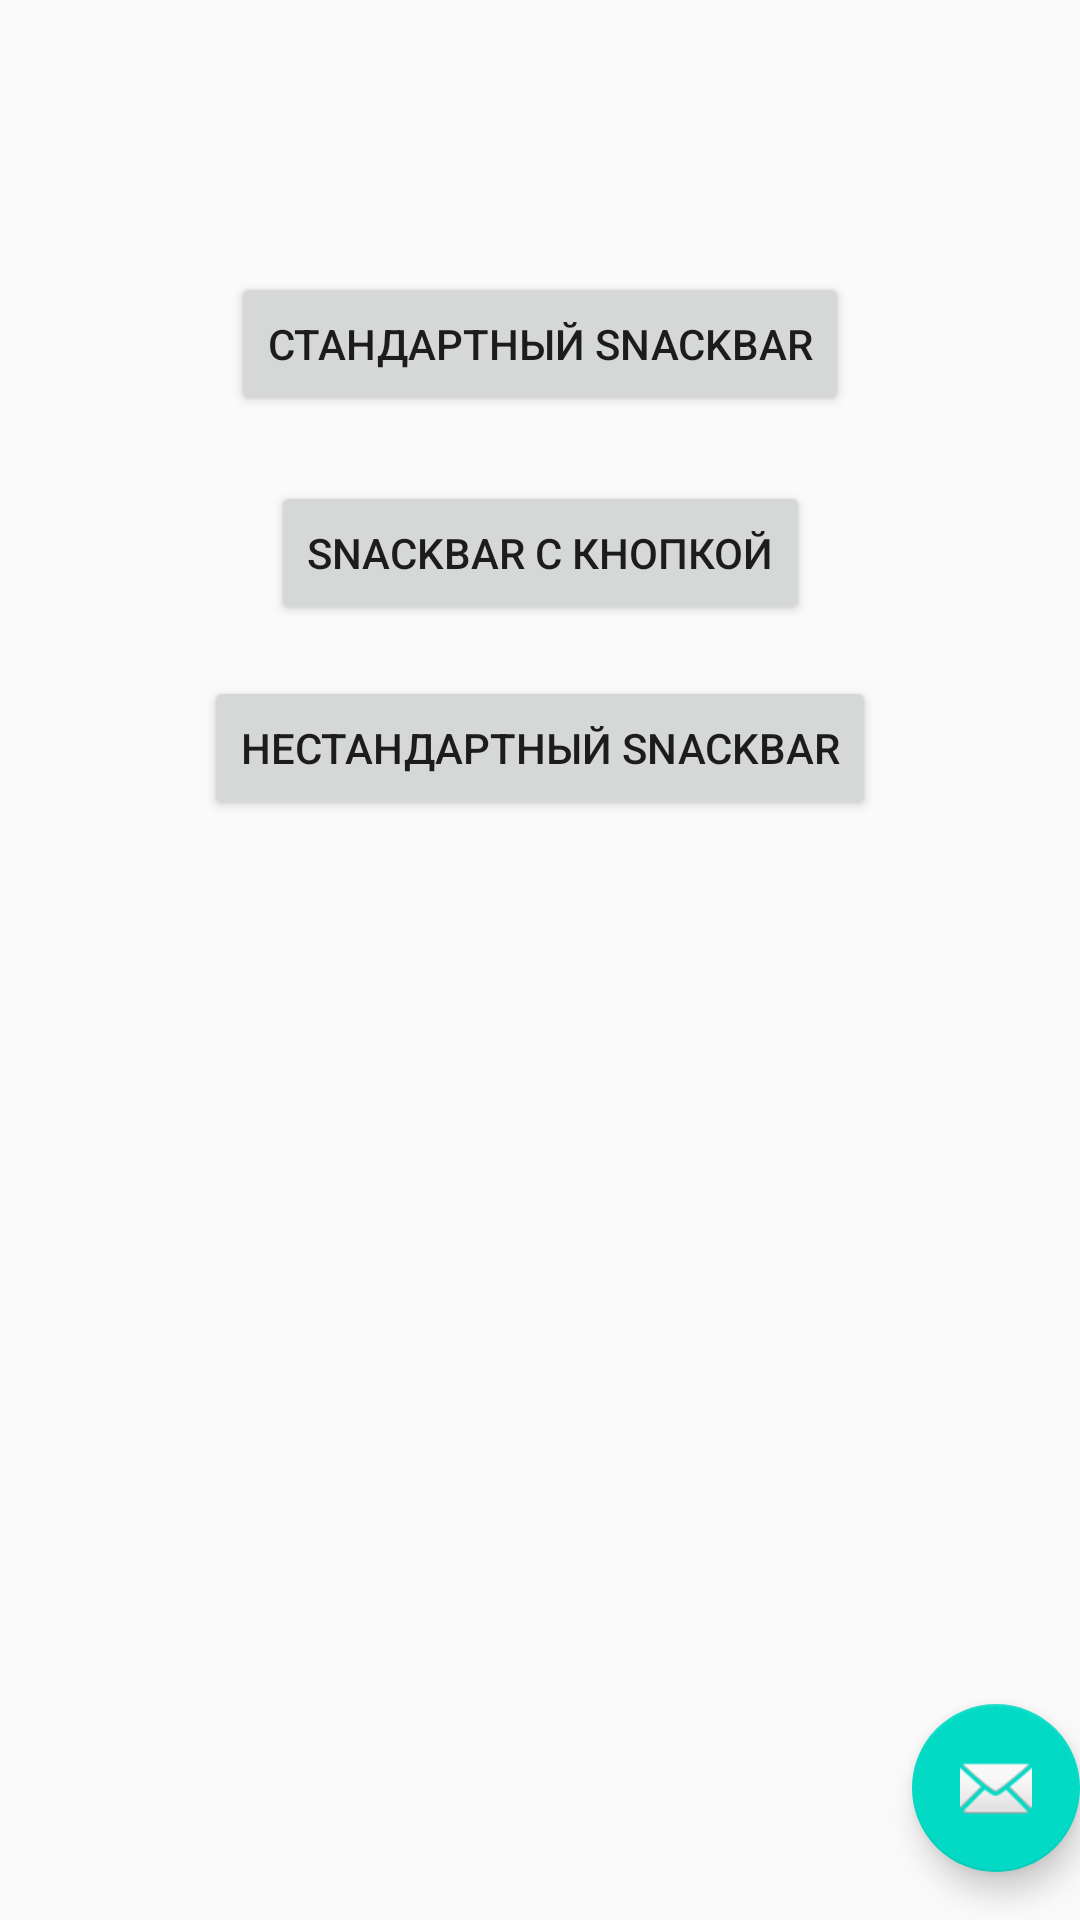

Reconstruct the res/layout file that produces this screen, plus the resources it refers to.
<!-- AndroidManifest.xml: activity theme Theme.20BasicSnack.NoActionBar -->
<!-- res/layout/activity_main.xml -->
<?xml version="1.0" encoding="utf-8"?>
<android.support.design.widget.CoordinatorLayout xmlns:android="http://schemas.android.com/apk/res/android"
    xmlns:app="http://schemas.android.com/apk/res-auto"
    xmlns:tools="http://schemas.android.com/tools"
    android:layout_width="match_parent"
    android:layout_height="match_parent"
    tools:context=".MainActivity">

    <android.support.design.widget.AppBarLayout
        android:layout_width="match_parent"
        android:layout_height="wrap_content"
        android:theme="@style/Theme.20BasicSnack.AppBarOverlay">



    </android.support.design.widget.AppBarLayout>

    <include layout="@layout/content_main" />

    <android.support.design.widget.FloatingActionButton
        android:id="@+id/fab"
        android:layout_width="wrap_content"
        android:layout_height="wrap_content"
        android:onClick="message"
        android:layout_gravity="bottom|end"
        android:layout_marginEnd="@dimen/fab_margin"
        android:layout_marginBottom="16dp"
        app:srcCompat="@android:drawable/ic_dialog_email" />

</android.support.design.widget.CoordinatorLayout>
<!-- res/layout/content_main.xml (included above) -->
<?xml version="1.0" encoding="utf-8"?>
<android.support.constraint.ConstraintLayout xmlns:android="http://schemas.android.com/apk/res/android"
    xmlns:app="http://schemas.android.com/apk/res-auto"
    xmlns:tools="http://schemas.android.com/tools"
    android:layout_width="match_parent"
    android:layout_height="match_parent"
    app:layout_behavior="@string/appbar_scrolling_view_behavior">


    <android.support.v7.widget.AppCompatButton
        android:id="@+id/appCompatButton"
        android:layout_width="wrap_content"
        android:layout_height="wrap_content"
        android:onClick="defaultsnackbar"
        android:text="@string/default_snackbar_txt"
        app:layout_constraintBottom_toBottomOf="parent"
        app:layout_constraintEnd_toEndOf="parent"
        app:layout_constraintStart_toStartOf="parent"
        app:layout_constraintTop_toTopOf="parent"
        app:layout_constraintVertical_bias="0.153">

    </android.support.v7.widget.AppCompatButton>

    <android.support.v7.widget.AppCompatButton
        android:id="@+id/appCompatButton2"
        android:layout_width="wrap_content"
        android:layout_height="wrap_content"
        android:layout_marginTop="8dp"
        android:onClick="actionsnackbar"
        android:text="@string/snackbar_withButton_txt"
        app:layout_constraintBottom_toBottomOf="parent"
        app:layout_constraintEnd_toEndOf="parent"
        app:layout_constraintStart_toStartOf="parent"
        app:layout_constraintTop_toBottomOf="@+id/appCompatButton"
        app:layout_constraintVertical_bias="0.031"></android.support.v7.widget.AppCompatButton>

    <android.support.v7.widget.AppCompatButton
        android:layout_width="wrap_content"
        android:layout_height="wrap_content"
        android:layout_marginTop="8dp"
        android:onClick="special"
        android:text="@string/special_snackbar_txt"
        app:layout_constraintBottom_toBottomOf="parent"
        app:layout_constraintEnd_toEndOf="parent"
        app:layout_constraintStart_toStartOf="parent"
        app:layout_constraintTop_toBottomOf="@+id/appCompatButton2"
        app:layout_constraintVertical_bias="0.024"></android.support.v7.widget.AppCompatButton>
</android.support.constraint.ConstraintLayout>
<!-- resources referenced by this layout -->
<resources>
  <string name="default_snackbar_txt">Стандартный Snackbar</string>
  <string name="snackbar_withButton_txt">Snackbar с кнопкой</string>
  <string name="special_snackbar_txt">Нестандартный SNACKBAR</string>
  <style name="Theme.20BasicSnack.AppBarOverlay" parent="ThemeOverlay.AppCompat.Dark.ActionBar" />
  <style name="Theme.20BasicSnack.NoActionBar">
          <item name="windowActionBar">false</item>
          <item name="windowNoTitle">true</item>
      </style>
</resources>
